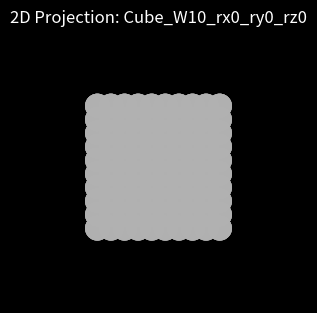

This chart was generated by the following Python code: (Note: this script raises an exception after producing the figure.)
import numpy as np
import os

import matplotlib.pyplot as plt
from mpl_toolkits.mplot3d import Axes3D

plt.style.use("dark_background")

class shape3D:
    """
    This class creates a shape from a specified width and 3 angles of rotation, rx, ry, rz.
    This shape can be represented as a 3D matrix comprised of ones. The shape is projected onto
    a 2D plane, and both the shape and the projection can then be plotted. The rotated shape can
    also be plotted currently as a 3D scatter plot.
    """
    def __init__(self, width=10, rx=0, ry=0, rz=0, view_axis="z"):
        """
        Initialises the class.

        Inputs:

            width: Integer, Width of the shape being created
            rx, ry, rz: Float, Rotations in degrees about the x, y, z axes respectively
            view_axis: String, Axis from which to view the 2D projection of the 3D shape
        """
        self.width = width
        self.rx = rx
        self.ry = ry
        self.rz = rz

        self.view_axis = view_axis
        self.axes = ["x", "y", "z"]

        self.generate_shape()
        self.rotation_matrices()
        self.generate_coordinates()
        self.projection2D()

    def generate_shape(self):
        """
        Generates the initial coordinates for a shape. Override this function.
        """
        pass

    def rotation_matrices(self):
        """
        Calculates the rotation matrix to rotate the shape.
        """
        rx = np.deg2rad(self.rx)
        ry = np.deg2rad(self.ry)
        rz = np.deg2rad(self.rz)


        Rx = np.array([[           1,           0,           0],
                       [           0,  np.cos(rx), -np.sin(rx)],
                       [           0,  np.sin(rx),  np.cos(rx)]])

        Ry = np.array([[  np.cos(ry),           0,  np.sin(ry)],
                       [           0,           1,           0],
                       [ -np.sin(ry),           0,  np.cos(ry)]])

        Rz = np.array([[  np.cos(rz), -np.sin(rz),           0],
                       [  np.sin(rz),  np.cos(rz),           0],
                       [           0,           0,           1]])

        self.R = np.matmul(np.matmul(Rz, Ry), Rx)

    def generate_coordinates(self):
        """
        Generates all xyz coordinates.
        """
        v = []

        for u in self.coords:
            v.append(np.matmul(self.R, np.array(u)))

        self.XYZ = np.array(v)

    def projection2D(self):
        """
        Projects 3D shape onto 2D plane.
        """
        self.coords2D = np.delete(self.XYZ, self.axes.index(self.view_axis), axis=1) # Remove the view axis coordinates

        temp_axes = self.axes
        temp_axes.remove(self.view_axis)
        self.axes2D = temp_axes

    def plot(self, save_file=False, save_path=os.getcwd() + "\\Simulated Data\\", file_name = "default", file_type=".svg", show_plot=True):
        """
        Plots 3D shape alongside its 2D projection.

        Inputs:

            save_file: Boolean, choose whether or not to save the 2D projection.
            save_path: String, Save location for 2D projection.
            show_plot: Boolean, choose whether or not to show the 3 plots.
        """
        fig = plt.figure(figsize=(12, 12))
        idx = 1

        ax = fig.add_subplot(3, 3, idx)
        cf = 0.7 # 0 for black, 1 for white
        alpha = 0.4 # Transparency of points
        c = np.array(["".join(item) for item in (np.ones(np.shape(self.coords2D)[0]) * cf).astype(str)])
        ax.scatter(self.coords2D[:,0], self.coords2D[:,1], s=10000*np.pi / self.width**2, c=c, alpha=alpha, edgecolors="none")
        ax.set_title("2D Projection: %s" % self.name)
        ax.set_xlabel(self.axes2D[0])
        ax.set_ylabel(self.axes2D[1])

        lims = [-10, 10]
        ax.set_xlim(lims)
        ax.set_ylim(lims)
        ax.set_aspect('equal', adjustable='box')
        ax.set_axis_off()

        if save_file:
            if file_name == "default":
                file_name = self.name
            extent = ax.get_window_extent().transformed(fig.dpi_scale_trans.inverted())
            fig.savefig(save_path + file_name + "." + file_type, format=file_type, bbox_inches=extent)
        
        if show_plot:    
            idx += 1

            ax = fig.add_subplot(3, 3, idx, projection=Axes3D.name)
            ax.voxels(self.matrix, facecolors="white")
            ax.set_title("3D: %s" % self.name)
            ax.set_xlabel("x")
            ax.set_ylabel("y")
            ax.set_zlabel("z")
            idx += 1

            ax = fig.add_subplot(3, 3, idx, projection=Axes3D.name)
            ax.scatter(self.XYZ[:,0], self.XYZ[:,1], self.XYZ[:,2], c="white")
            ax.set_title("3D Scatter: %s" % self.name)
            ax.set_xlabel("x")
            ax.set_ylabel("y")
            ax.set_zlabel("z")

        fig.tight_layout()

class cube3D(shape3D):
    """
    This class inherits from the shape3D class and generates a name, x0, matrix and coords for a cube.
    """
    def __init__(self, width=10, rx=0, ry=0, rz=0, view_axis="z", a=1):
        """
        Introduces an additional parameter, a, which is the lattice constant.
        """
        self.a = a
        super().__init__(width, rx, ry, rz, view_axis)

    def generate_shape(self):
        """
        Generates the name and initial coordinates for a cube.
        """
        self.name = "Cube_W%s_rx%s_ry%s_rz%s" % (self.width, self.rx, self.ry, self.rz)

        self.x0 = self.a * np.arange(-(self.width-1)/2, self.width/2, 1)
        self.matrix = np.ones((self.width, self.width, self.width))

        self.coords = []

        for x in self.x0:
            for y in self.x0:
                for z in self.x0:
                    self.coords.append([x, y, z])

# Examples with 10x10x10 cube
def generate_cubes(width, rx, ry, save_file=False, save_path=os.getcwd() + "\\Simulated Data\\", file_type=".svg", show_plot=True):
    """
    Create cubes of specified width, to have all combinations of rotations in x and y.
    """
    for angle_x in rx:
        for angle_y in ry:
            cube = cube3D(width, rx=angle_x, ry=angle_y)
            cube.plot(save_file=save_file, save_path=save_path, file_type=file_type, show_plot=show_plot)

save_file = True
show_plot = False
file_type = "png"

width = 10
rx = [0, 15, 30, 45]
ry = [0, 15, 30, 45]

generate_cubes(width=width, rx=rx, ry=ry, save_file=save_file, file_type=file_type, show_plot=show_plot)

if show_plot:
    plt.show()
